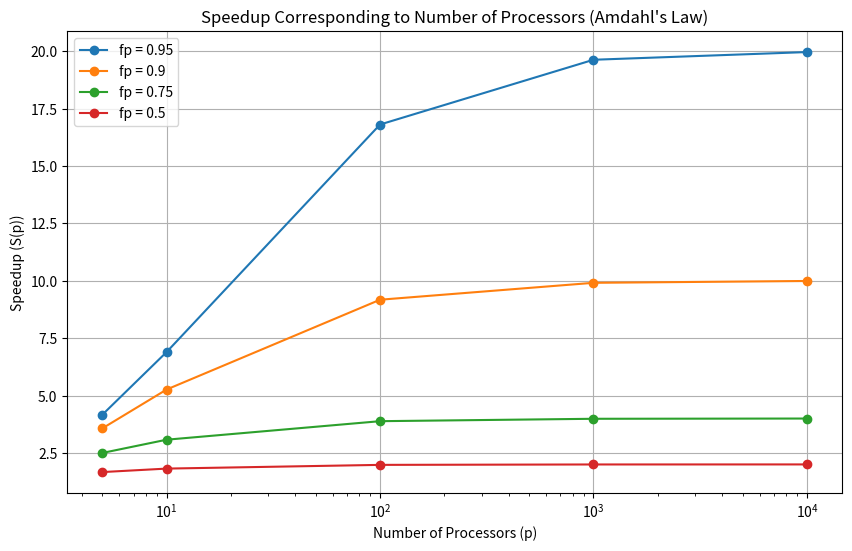

Recreate this plot in Python.
# [redacted]
# [redacted]
# Last updated 10/08/24
# This program uses Amdahl's Law to plot a line graph for Speedup Corresponding to Number of Processors

import matplotlib.pyplot as plt


# Define a function to calculate speedup based on Amdahl's law
def amdahls_law(fp, p):
    return 1 / ((1 - fp) + (fp / p))


# Define values of p (number of processors) and the fraction of the program that can be parallelized (fp)
p_values = [5, 10, 100, 1000, 10000]
fp_values = [0.95, 0.9, 0.75, 0.5]

plt.figure(figsize=(10, 6))  # Create a plot object to prepare for point plotting

# Print and Plot for each value of fp
for fp in fp_values:
    speedup_values = []
    print(f"\nSpeedup values for fp = {fp}:")
    for p in p_values:
        speedup = amdahls_law(fp, p)
        speedup_values.append(speedup)
        print(f"S({p}) = {speedup:.4f}")  # Print the speedup value for each p and fp value

    plt.plot(p_values, speedup_values, label=f'fp = {fp}', marker='o')  # Plot the speedup values

# Format and display the line graph
plt.xscale('log')  # Logarithmic scale for the x-axis (p, number of processors)
plt.xlabel('Number of Processors (p)')
plt.ylabel('Speedup (S(p))')
plt.title("Speedup Corresponding to Number of Processors (Amdahl's Law)")
plt.legend()
plt.grid(True)
plt.show()
